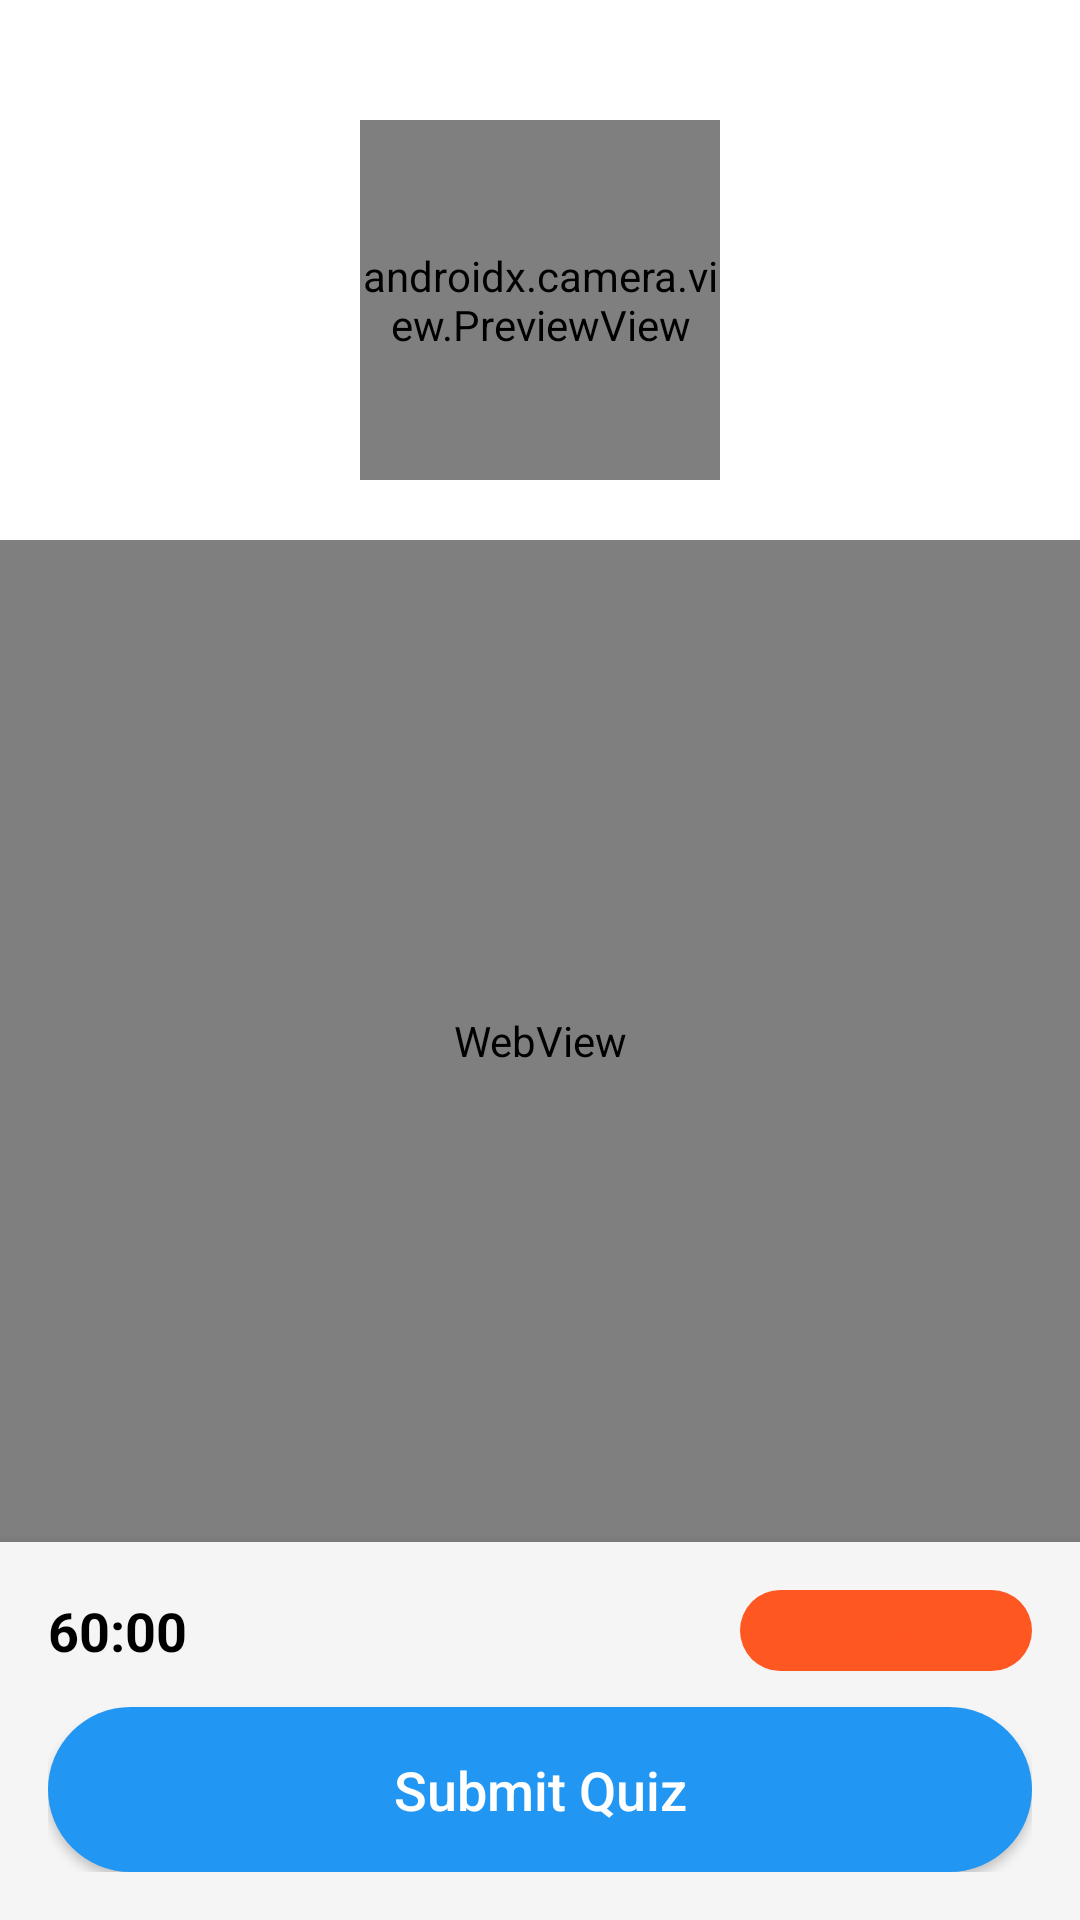

Write the Android layout XML for this screen, with the resource values it uses.
<!-- AndroidManifest.xml: application theme Theme.AppCompat.Light.NoActionBar -->
<!-- res/layout/activity_quiz_taking.xml -->
<?xml version="1.0" encoding="utf-8"?>
<RelativeLayout xmlns:android="http://schemas.android.com/apk/res/android"
    android:layout_width="match_parent"
    android:layout_height="match_parent"
    android:background="#FFFFFF">

    
    <RelativeLayout
        android:id="@+id/faceDetectionContainer"
        android:layout_width="120dp"
        android:layout_height="120dp"
        android:layout_centerHorizontal="true"
        android:layout_marginTop="40dp"
        android:background="@drawable/face_detection_background">

        
        <androidx.camera.view.PreviewView
            android:id="@+id/cameraPreview"
            android:layout_width="match_parent"
            android:layout_height="match_parent" />

        
        <TextView
            android:id="@+id/tvFaceIcon"
            android:layout_width="wrap_content"
            android:layout_height="wrap_content"
            android:layout_centerInParent="true"
            android:text="😊"
            android:textSize="48sp"
            android:visibility="gone" />

    </RelativeLayout>

    
    <WebView
        android:id="@+id/webView"
        android:layout_width="match_parent"
        android:layout_height="match_parent"
        android:layout_below="@id/faceDetectionContainer"
        android:layout_above="@id/bottomBar"
        android:layout_marginTop="20dp" />

    
    <LinearLayout
        android:id="@+id/bottomBar"
        android:layout_width="match_parent"
        android:layout_height="wrap_content"
        android:layout_alignParentBottom="true"
        android:orientation="vertical"
        android:background="#F5F5F5"
        android:padding="16dp"
        android:elevation="8dp">

        
        <LinearLayout
            android:layout_width="match_parent"
            android:layout_height="wrap_content"
            android:orientation="horizontal"
            android:gravity="center_vertical"
            android:layout_marginBottom="12dp">

            <TextView
                android:id="@+id/tvTimer"
                android:layout_width="0dp"
                android:layout_height="wrap_content"
                android:layout_weight="1"
                android:text="60:00"
                android:textSize="18sp"
                android:textStyle="bold"
                android:textColor="#000000" />

            <TextView
                android:id="@+id/tvWarningCount"
                android:layout_width="wrap_content"
                android:layout_height="wrap_content"
                android:text="Warnings: 0"
                android:textSize="14sp"
                android:textColor="#FF5722"
                android:background="@drawable/warning_badge"
                android:paddingStart="12dp"
                android:paddingEnd="12dp"
                android:paddingTop="4dp"
                android:paddingBottom="4dp" />

        </LinearLayout>

        
        <Button
            android:id="@+id/btnSubmit"
            android:layout_width="match_parent"
            android:layout_height="55dp"
            android:text="Submit Quiz"
            android:textSize="18sp"
            android:textColor="#FFFFFF"
            android:background="@drawable/button_primary"
            android:textAllCaps="false" />

    </LinearLayout>

    
    <View
        android:id="@+id/warningOverlay"
        android:layout_width="match_parent"
        android:layout_height="match_parent"
        android:background="#40FF0000"
        android:visibility="gone" />

    
    <TextView
        android:id="@+id/warningText"
        android:layout_width="wrap_content"
        android:layout_height="wrap_content"
        android:layout_centerInParent="true"
        android:text="⚠️ Warning"
        android:textSize="24sp"
        android:textStyle="bold"
        android:textColor="#FFFFFF"
        android:background="#D32F2F"
        android:padding="16dp"
        android:elevation="8dp"
        android:visibility="gone" />

</RelativeLayout>
<!-- resources referenced by this layout -->
<resources>
  <!-- drawable button_primary (drawable) -->
  <?xml version="1.0" encoding="utf-8"?>
  <shape xmlns:android="http://schemas.android.com/apk/res/android"
      android:shape="rectangle">
  
      <solid android:color="#2196F3" />
  
      <corners android:radius="30dp" />
  
  </shape>
  <!-- drawable face_detection_background (drawable) -->
  <?xml version="1.0" encoding="utf-8"?>
  <shape xmlns:android="http://schemas.android.com/apk/res/android"
      android:shape="rectangle">
  
      <solid android:color="#000000" />
  
      <corners android:radius="20dp" />
  
      <stroke
          android:width="3dp"
          android:color="#4CAF50" />
  
  </shape>
  <!-- drawable warning_badge (drawable) -->
  <?xml version="1.0" encoding="utf-8"?>
  <shape xmlns:android="http://schemas.android.com/apk/res/android"
      android:shape="rectangle">
  
      <solid android:color="#FF5722" />
  
      <corners android:radius="20dp" />
  
  </shape>
</resources>
